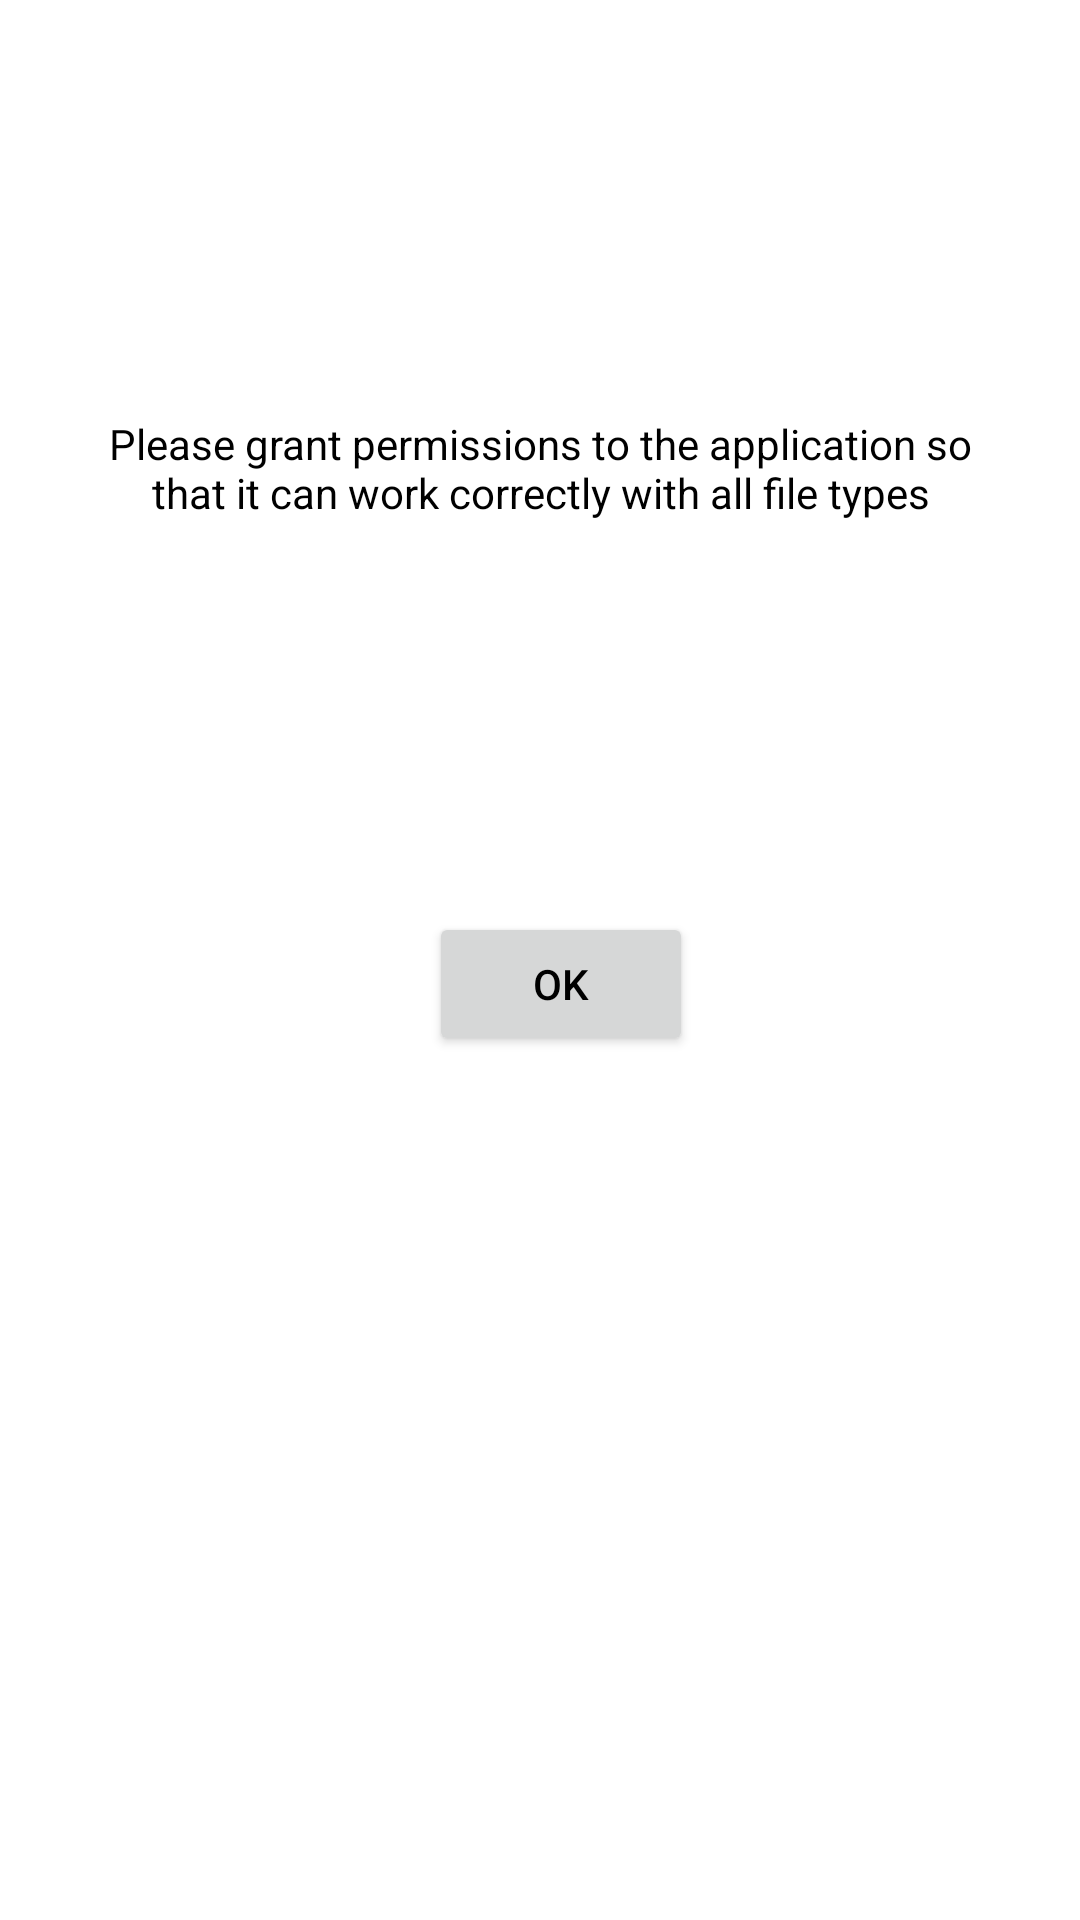

This screen was rendered from an Android layout file. Write that file and the resources it references.
<!-- AndroidManifest.xml: application theme Theme.VHFileExplorer -->
<!-- res/layout/permissions_fragment_layout.xml -->
<?xml version="1.0" encoding="utf-8"?>

<androidx.constraintlayout.widget.ConstraintLayout
        xmlns:android="http://schemas.android.com/apk/res/android"
        xmlns:app="http://schemas.android.com/apk/res-auto"
        android:layout_width="match_parent"
        android:layout_height="match_parent">

    <TextView
            android:id="@+id/textView"
            android:text="Please grant permissions to the application so that it can work correctly with all file types"
            android:layout_width="304dp"
            android:layout_height="96dp"
            android:gravity="center"
            app:layout_constraintTop_toTopOf="parent"
            android:layout_marginTop="108dp"
            app:layout_constraintStart_toStartOf="parent"
            app:layout_constraintEnd_toEndOf="parent"/>
    <Button
            android:text="ok"
            android:gravity="center"
            android:layout_width="wrap_content"
            android:layout_height="wrap_content"
            app:layout_constraintStart_toStartOf="parent"
            app:layout_constraintEnd_toEndOf="parent"
            android:id="@+id/button"
            app:layout_constraintTop_toBottomOf="@+id/textView"
            android:layout_marginTop="100dp"
            app:layout_constraintHorizontal_bias="0.526"/>
</androidx.constraintlayout.widget.ConstraintLayout>
<!-- resources referenced by this layout -->
<resources>
  <style name="Theme.VHFileExplorer" parent="Theme.MaterialComponents.DayNight.DarkActionBar">
          
          <item name="colorPrimary">@color/purple_500</item>
          <item name="colorPrimaryVariant">@color/black</item>
          <item name="colorOnPrimary">@color/white</item>
          
          <item name="colorSecondary">@color/teal_200</item>
          <item name="colorSecondaryVariant">@color/teal_700</item>
          <item name="colorOnSecondary">@color/black</item>
          
          <item name="android:statusBarColor" tools:targetApi="l">@color/black</item>
          <item name="android:textColor">@color/black</item>
          <item name="android:textColorPrimary">@android:color/black</item>
          <item name="android:textColorSecondary">@android:color/black</item>
          
          
      </style>
  <color name="purple_500">#FF6200EE</color>
  <color name="black">#FF000000</color>
  <color name="white">#FFFFFFFF</color>
  <color name="teal_200">#FF03DAC5</color>
  <color name="teal_700">#FF018786</color>
</resources>
